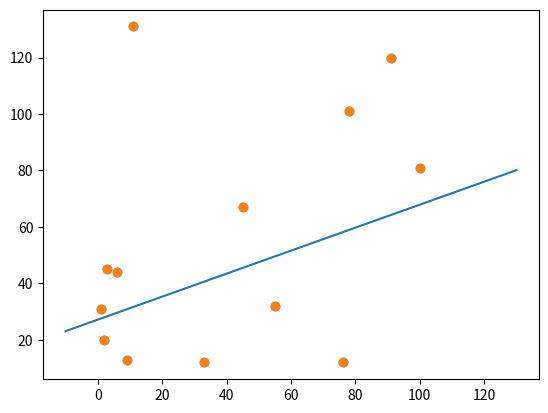

Reproduce this figure in Python.
import math
import matplotlib.pyplot as plt
import numpy as np

Weight = 0
Bias = 0
learning_rate = 0.00001
input_X = [1.1, 2, 9, 3, 6, 100, 76, 45, 33, 55 , 78, 91, 11]
output_Y = [31, 20, 13, 45, 44, 81, 12, 67, 12, 32, 101, 120, 131]
total_datapoints = len(output_Y)

def update_weight(w, iterations):
    update = 0
    for i in range(0, iterations):
        predicted = calculate_predicted_value(input_X[i])
        update = update + (predicted - output_Y[i])*input_X[i]
    update = update/iterations
    w = w - learning_rate*update
    return w

def update_bias(b, iterations):
    update = 0
    for i in range(0, iterations):
        predicted = calculate_predicted_value(input_X[i])
        update = update + (predicted - output_Y[i])
    update = update/iterations
    b = b - learning_rate*update
    return b

def calculate_predicted_value(input):
    predicted_Y = input * Weight + Bias
    return predicted_Y

def calculate_loss(iterations):
    loss = 0
    for i in range(0, iterations):
        predicted = calculate_predicted_value(input_X[i])
        loss = loss + (predicted - output_Y[i])**2
    loss = math.sqrt(loss)/iterations
    return loss

def train(weight, bias):
    w = weight
    b = bias
    for i in range(0, total_datapoints):
        calculate_predicted_value(input_X[i])
        w = update_weight(w, i + 1)
        b = update_bias(b, i + 1)
        loss = calculate_loss(i + 1)
        print(loss)
    return w, b

epochs = 100000
plt.scatter(input_X, output_Y)
plt.show()
x = np.linspace(-10, 130, 10000)
for i in range(0, epochs):
    Weight, Bias = train(Weight, Bias)
print(Weight, Bias)
plt.scatter(input_X, output_Y)
plt.plot(x, Weight*x + Bias, linestyle='solid')
plt.show()